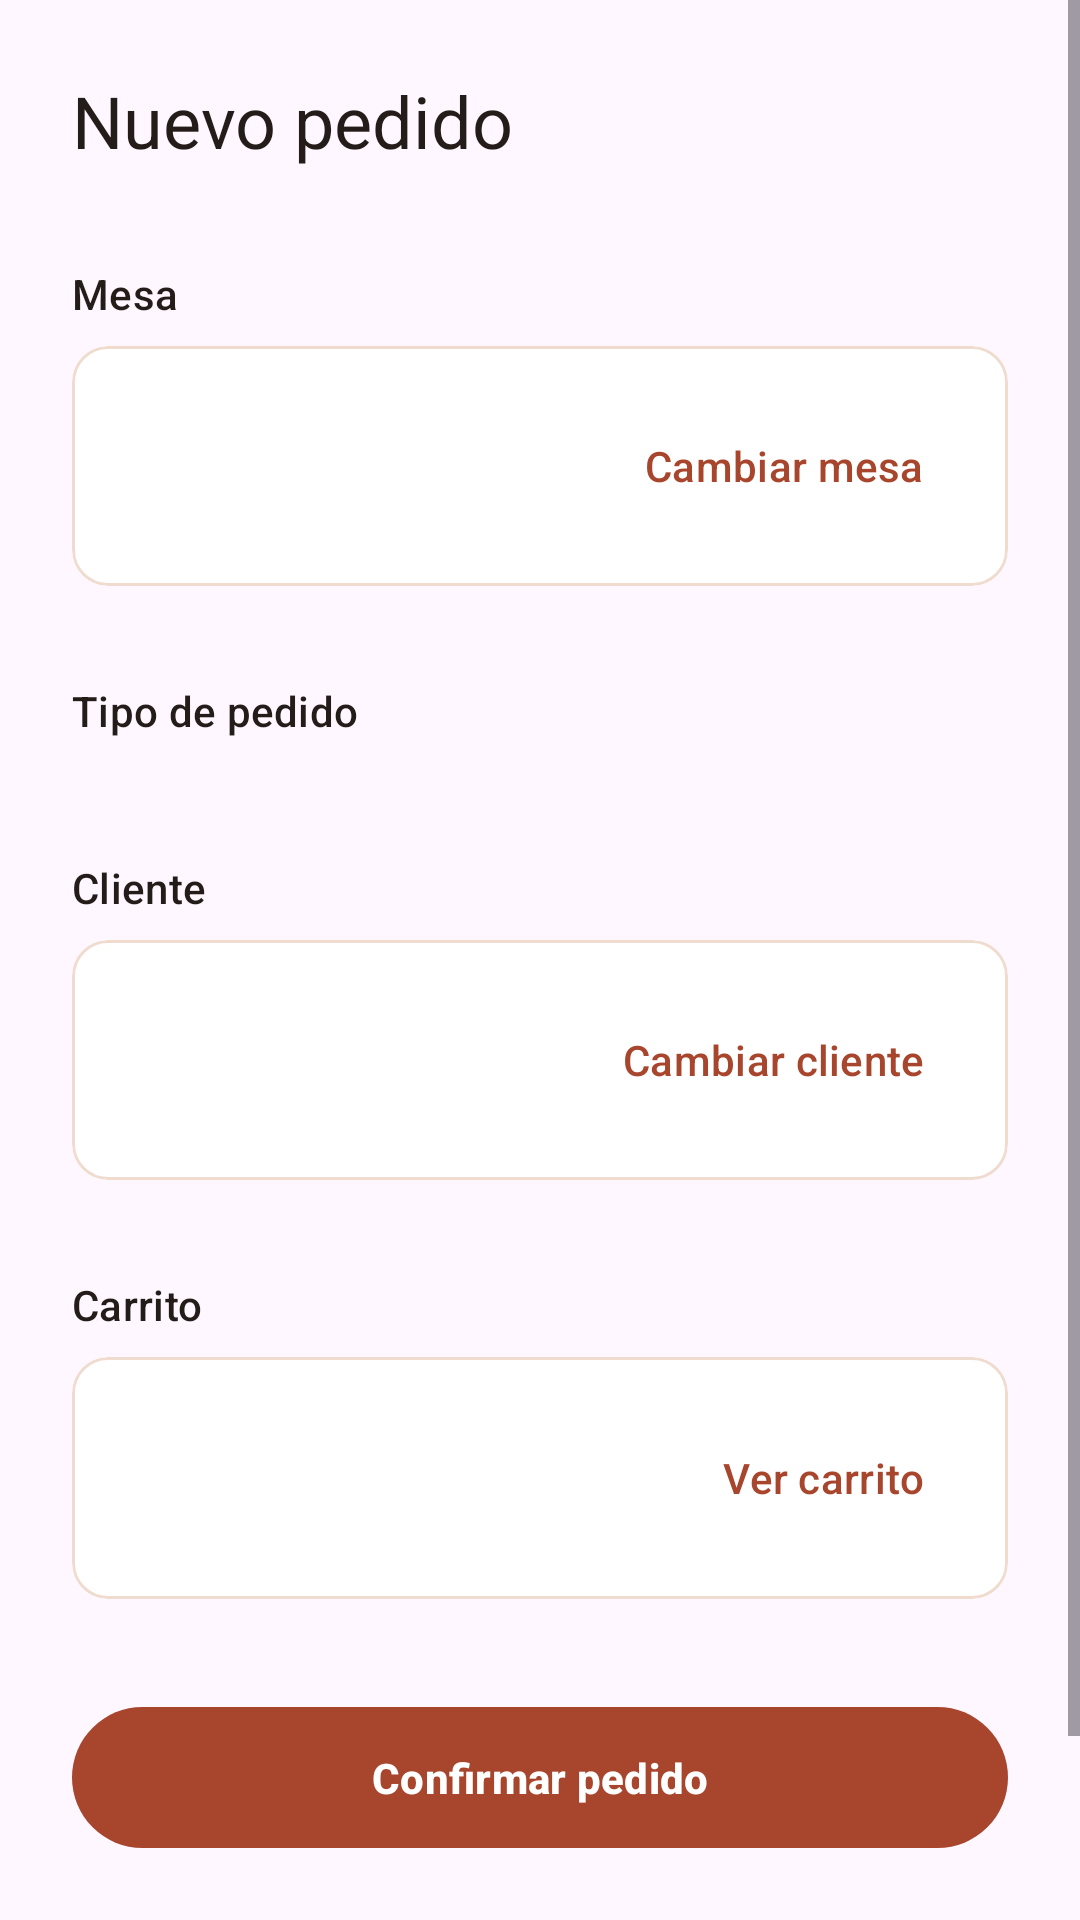

The Android layout XML behind this screen, and the referenced resources:
<!-- AndroidManifest.xml: application theme Theme.ProyectoFinalRestaurante -->
<!-- res/layout/fragment_nuevo_pedido.xml -->
<?xml version="1.0" encoding="utf-8"?>
<ScrollView xmlns:android="http://schemas.android.com/apk/res/android"
    xmlns:app="http://schemas.android.com/apk/res-auto"
    xmlns:tools="http://schemas.android.com/tools"
    android:layout_width="match_parent"
    android:layout_height="match_parent"
    android:fillViewport="true">

    <LinearLayout
        android:layout_width="match_parent"
        android:layout_height="wrap_content"
        android:orientation="vertical"
        android:padding="@dimen/espaciado_pantalla">

        <TextView
            android:layout_width="match_parent"
            android:layout_height="wrap_content"
            android:text="@string/nuevo_pedido_titulo"
            android:textAppearance="?attr/textAppearanceHeadlineSmall"
            android:textColor="?attr/colorOnSurface" />

        <ProgressBar
            android:id="@+id/progreso_nuevo_pedido"
            android:layout_width="match_parent"
            android:layout_height="wrap_content"
            android:layout_marginTop="@dimen/espaciado_campo"
            android:visibility="gone" />

        
        <TextView
            android:layout_width="match_parent"
            android:layout_height="wrap_content"
            android:layout_marginTop="@dimen/espaciado_seccion"
            android:text="@string/nuevo_pedido_mesa_label"
            android:textAppearance="?attr/textAppearanceLabelLarge"
            android:textColor="?attr/colorOnSurface" />

        <com.google.android.material.card.MaterialCardView
            android:layout_width="match_parent"
            android:layout_height="wrap_content"
            android:layout_marginTop="@dimen/espaciado_minimo"
            app:cardBackgroundColor="@color/brand_surface_card"
            app:cardCornerRadius="@dimen/radio_esquina_tarjeta"
            app:cardElevation="0dp"
            app:strokeColor="@color/brand_outline"
            app:strokeWidth="1dp">

            <LinearLayout
                android:layout_width="match_parent"
                android:layout_height="wrap_content"
                android:gravity="center_vertical"
                android:orientation="horizontal"
                android:padding="@dimen/espaciado_campo">

                <TextView
                    android:id="@+id/txt_nueva_mesa"
                    android:layout_width="0dp"
                    android:layout_height="wrap_content"
                    android:layout_weight="1"
                    android:textAppearance="?attr/textAppearanceTitleMedium"
                    android:textColor="?attr/colorOnSurface"
                    tools:text="Sin asignar" />

                <com.google.android.material.button.MaterialButton
                    android:id="@+id/btn_cambiar_mesa"
                    style="@style/Widget.Material3.Button.TextButton"
                    android:layout_width="wrap_content"
                    android:layout_height="wrap_content"
                    android:minHeight="@dimen/altura_minima_tactil"
                    android:text="@string/nuevo_pedido_cambiar_mesa" />
            </LinearLayout>
        </com.google.android.material.card.MaterialCardView>

        
        <TextView
            android:layout_width="match_parent"
            android:layout_height="wrap_content"
            android:layout_marginTop="@dimen/espaciado_seccion"
            android:text="@string/nuevo_pedido_tipo_label"
            android:textAppearance="?attr/textAppearanceLabelLarge"
            android:textColor="?attr/colorOnSurface" />

        <com.google.android.material.chip.ChipGroup
            android:id="@+id/grupo_tipo_pedido"
            android:layout_width="match_parent"
            android:layout_height="wrap_content"
            android:layout_marginTop="@dimen/espaciado_minimo"
            app:singleSelection="true" />

        
        <TextView
            android:layout_width="match_parent"
            android:layout_height="wrap_content"
            android:layout_marginTop="@dimen/espaciado_seccion"
            android:text="@string/nuevo_pedido_cliente_label"
            android:textAppearance="?attr/textAppearanceLabelLarge"
            android:textColor="?attr/colorOnSurface" />

        <com.google.android.material.card.MaterialCardView
            android:layout_width="match_parent"
            android:layout_height="wrap_content"
            android:layout_marginTop="@dimen/espaciado_minimo"
            app:cardBackgroundColor="@color/brand_surface_card"
            app:cardCornerRadius="@dimen/radio_esquina_tarjeta"
            app:cardElevation="0dp"
            app:strokeColor="@color/brand_outline"
            app:strokeWidth="1dp">

            <LinearLayout
                android:layout_width="match_parent"
                android:layout_height="wrap_content"
                android:gravity="center_vertical"
                android:orientation="horizontal"
                android:padding="@dimen/espaciado_campo">

                <TextView
                    android:id="@+id/txt_nuevo_cliente"
                    android:layout_width="0dp"
                    android:layout_height="wrap_content"
                    android:layout_weight="1"
                    android:textAppearance="?attr/textAppearanceTitleMedium"
                    android:textColor="?attr/colorOnSurface"
                    tools:text="Sin asignar" />

                <com.google.android.material.button.MaterialButton
                    android:id="@+id/btn_cambiar_cliente"
                    style="@style/Widget.Material3.Button.TextButton"
                    android:layout_width="wrap_content"
                    android:layout_height="wrap_content"
                    android:minHeight="@dimen/altura_minima_tactil"
                    android:text="@string/nuevo_pedido_cambiar_cliente" />
            </LinearLayout>
        </com.google.android.material.card.MaterialCardView>

        
        <TextView
            android:layout_width="match_parent"
            android:layout_height="wrap_content"
            android:layout_marginTop="@dimen/espaciado_seccion"
            android:text="@string/nuevo_pedido_carrito_label"
            android:textAppearance="?attr/textAppearanceLabelLarge"
            android:textColor="?attr/colorOnSurface" />

        <com.google.android.material.card.MaterialCardView
            android:layout_width="match_parent"
            android:layout_height="wrap_content"
            android:layout_marginTop="@dimen/espaciado_minimo"
            app:cardBackgroundColor="@color/brand_surface_card"
            app:cardCornerRadius="@dimen/radio_esquina_tarjeta"
            app:cardElevation="0dp"
            app:strokeColor="@color/brand_outline"
            app:strokeWidth="1dp">

            <LinearLayout
                android:layout_width="match_parent"
                android:layout_height="wrap_content"
                android:gravity="center_vertical"
                android:orientation="horizontal"
                android:padding="@dimen/espaciado_campo">

                <LinearLayout
                    android:layout_width="0dp"
                    android:layout_height="wrap_content"
                    android:layout_weight="1"
                    android:orientation="vertical">

                    <TextView
                        android:id="@+id/txt_resumen_carrito"
                        android:layout_width="match_parent"
                        android:layout_height="wrap_content"
                        android:textAppearance="?attr/textAppearanceBodyMedium"
                        android:textColor="?attr/colorOnSurfaceVariant"
                        tools:text="3 platillos" />

                    <TextView
                        android:id="@+id/txt_total_nuevo_pedido"
                        android:layout_width="match_parent"
                        android:layout_height="wrap_content"
                        android:layout_marginTop="@dimen/espaciado_minimo"
                        android:textAppearance="?attr/textAppearanceTitleMedium"
                        android:textColor="?attr/colorOnSurface"
                        tools:text="L 240.00" />
                </LinearLayout>

                <com.google.android.material.button.MaterialButton
                    android:id="@+id/btn_ver_carrito"
                    style="@style/Widget.Material3.Button.TextButton"
                    android:layout_width="wrap_content"
                    android:layout_height="wrap_content"
                    android:minHeight="@dimen/altura_minima_tactil"
                    android:text="@string/nuevo_pedido_ver_carrito" />
            </LinearLayout>
        </com.google.android.material.card.MaterialCardView>

        <TextView
            android:id="@+id/txt_mensaje_permiso"
            android:layout_width="match_parent"
            android:layout_height="wrap_content"
            android:layout_marginTop="@dimen/espaciado_campo"
            android:text="@string/nuevo_pedido_sin_permiso"
            android:textAppearance="?attr/textAppearanceBodyMedium"
            android:textColor="@color/brand_error"
            android:visibility="gone"
            tools:visibility="visible" />

        <com.google.android.material.button.MaterialButton
            android:id="@+id/btn_confirmar_pedido"
            style="@style/Widget.App.Boton.Modal"
            android:layout_width="match_parent"
            android:layout_height="wrap_content"
            android:layout_marginTop="@dimen/espaciado_seccion"
            android:minHeight="@dimen/altura_minima_tactil"
            android:text="@string/nuevo_pedido_confirmar" />

        <com.google.android.material.button.MaterialButton
            android:id="@+id/btn_agregar_platillos"
            style="@style/Widget.Material3.Button.TonalButton"
            android:layout_width="match_parent"
            android:layout_height="wrap_content"
            android:layout_marginTop="@dimen/espaciado_campo"
            android:minHeight="@dimen/altura_minima_tactil"
            android:text="@string/nuevo_pedido_agregar_platillos" />

    </LinearLayout>
</ScrollView>
<!-- resources referenced by this layout -->
<resources>
  <color name="brand_error">#9a4a42</color>
  <color name="brand_outline">#f0dccf</color>
  <color name="brand_surface_card">#FFFFFF</color>
  <dimen name="altura_minima_tactil">48dp</dimen>
  <dimen name="espaciado_campo">16dp</dimen>
  <dimen name="espaciado_minimo">8dp</dimen>
  <dimen name="espaciado_pantalla">24dp</dimen>
  <dimen name="espaciado_seccion">32dp</dimen>
  <dimen name="radio_esquina_tarjeta">12dp</dimen>
  <string name="nuevo_pedido_agregar_platillos">Agregar platillos</string>
  <string name="nuevo_pedido_cambiar_cliente">Cambiar cliente</string>
  <string name="nuevo_pedido_cambiar_mesa">Cambiar mesa</string>
  <string name="nuevo_pedido_carrito_label">Carrito</string>
  <string name="nuevo_pedido_cliente_label">Cliente</string>
  <string name="nuevo_pedido_confirmar">Confirmar pedido</string>
  <string name="nuevo_pedido_mesa_label">Mesa</string>
  <string name="nuevo_pedido_sin_permiso">Tu rol no permite tomar pedidos.</string>
  <string name="nuevo_pedido_tipo_label">Tipo de pedido</string>
  <string name="nuevo_pedido_titulo">Nuevo pedido</string>
  <string name="nuevo_pedido_ver_carrito">Ver carrito</string>
  <style name="Widget.App.Boton.Modal" parent="Widget.Material3.Button">
          <item name="android:textAppearance">@style/TextAppearance.App.BotonModal</item>
          <item name="android:minHeight">@dimen/altura_minima_tactil</item>
          <item name="android:paddingVertical">14dp</item>
          <item name="cornerRadius">@dimen/radio_pastilla</item>
          <item name="backgroundTint">@color/brand_primary</item>
          <item name="android:textColor">@color/brand_on_primary</item>
      </style>
  <style name="Theme.ProyectoFinalRestaurante" parent="Base.Theme.ProyectoFinalRestaurante" />
  <style name="TextAppearance.App.BotonModal" parent="TextAppearance.Material3.LabelLarge">
          <item name="android:textSize">14sp</item>
          <item name="android:textStyle">bold</item>
      </style>
  <dimen name="radio_pastilla">100dp</dimen>
  <color name="brand_primary">#a8452d</color>
  <color name="brand_on_primary">#FFFFFF</color>
  <style name="Base.Theme.ProyectoFinalRestaurante" parent="Theme.Material3.DayNight.NoActionBar">
          <item name="colorPrimary">@color/brand_primary</item>
          <item name="colorOnPrimary">@color/brand_on_primary</item>
          <item name="colorPrimaryContainer">@color/brand_primary_container</item>
          <item name="colorOnPrimaryContainer">@color/brand_on_primary_container</item>
          <item name="colorSecondary">@color/brand_secondary</item>
          <item name="colorOnSecondary">@color/brand_on_secondary</item>
          <item name="colorSurface">@color/brand_surface</item>
          <item name="colorOnSurface">@color/brand_on_surface</item>
          <item name="colorSurfaceVariant">@color/brand_surface_variant</item>
          <item name="colorOnSurfaceVariant">@color/brand_on_surface_variant</item>
          <item name="colorOutline">@color/brand_outline</item>
          <item name="colorError">@color/brand_error</item>
          <item name="colorOnError">@color/brand_on_error</item>
      </style>
  <color name="brand_primary_container">#f6dcce</color>
  <color name="brand_on_primary_container">#6b4a3a</color>
  <color name="brand_secondary">#8a5a45</color>
  <color name="brand_on_secondary">#FFFFFF</color>
  <color name="brand_surface">#f7ece7</color>
  <color name="brand_on_surface">#241c19</color>
  <color name="brand_surface_variant">#fbf3ee</color>
  <color name="brand_on_surface_variant">#8a7a74</color>
  <color name="brand_on_error">#FFFFFF</color>
</resources>
